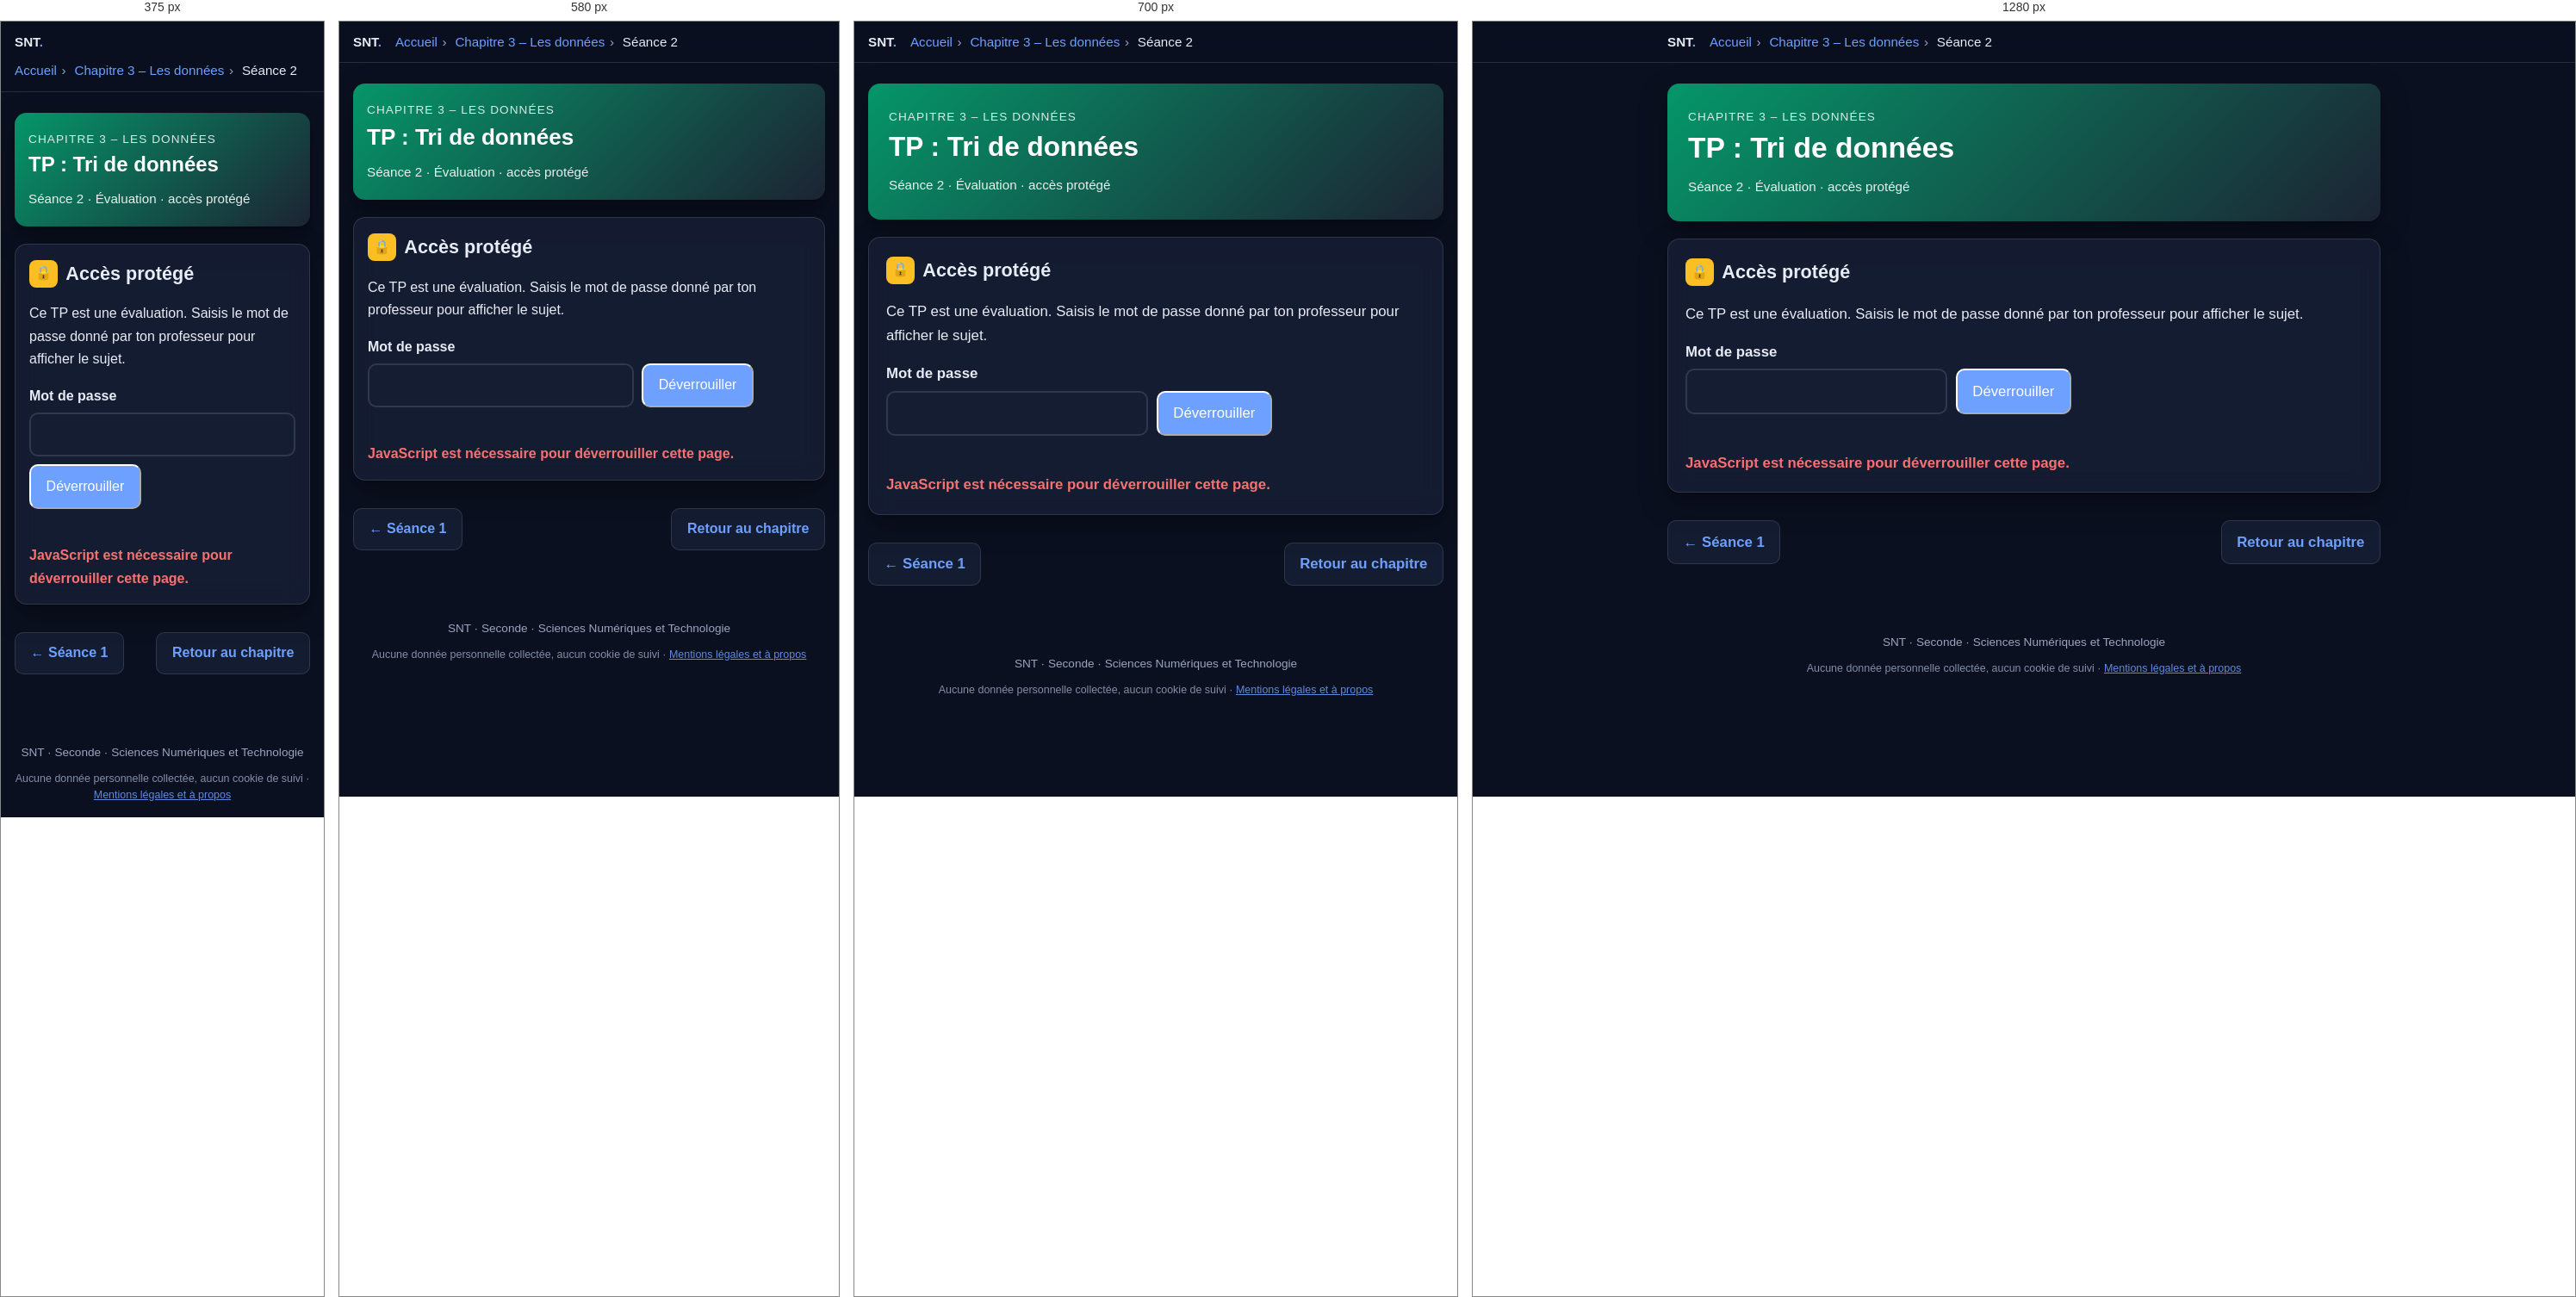
Rendered at 375 px, 580 px, 700 px and 1280 px, left to right.

<!-- file: donnees-seance2.html -->
<!DOCTYPE html>
<html lang="fr">
<head>
  <meta charset="utf-8">
  <meta name="viewport" content="width=device-width, initial-scale=1">
  <meta name="robots" content="noindex, nofollow, noarchive">
  <title>TP : Tri de données · Les données · SNT</title>
  <meta name="description" content="SNT Seconde – Chapitre 3 Les données – Séance 2 : TP évalué, accès protégé par mot de passe.">
  <link rel="stylesheet" href="style.css">
  <script src="../commun/acces.js"></script>
  <script src="../commun/theme.js"></script>
  <script src="../commun/impression.js"></script>
  <script src="../commun/recherche.js"></script>
  <script src="../commun/suivi.js"></script>
  <link rel="stylesheet" href="../commun/fond.css">
  <script src="../commun/fond.js" defer></script>
</head>
<body>

  <header class="topbar">
    <div class="topbar-inner">
      <a class="brand" href="snt.html">SNT<span>.</span></a>
      <nav class="breadcrumb" aria-label="Fil d'Ariane">
        <a href="snt.html">Accueil</a><span class="sep">›</span>
        <a href="donnees.html">Chapitre 3 – Les données</a><span class="sep">›</span>
        <span>Séance 2</span>
      </nav>
    </div>
  </header>

  <main>

    <section class="hero" style="background:linear-gradient(135deg,#059669,#1c2333)">
      <p class="eyebrow">Chapitre 3 – Les données</p>
      <h1>TP : Tri de données</h1>
      <p class="meta">Séance 2 · Évaluation · accès protégé</p>
    </section>

    <section class="card lock" id="lock" aria-labelledby="t-lock">
      <h2 id="t-lock"><span class="num tp">🔒</span> Accès protégé</h2>
      <p>Ce TP est une évaluation. Saisis le mot de passe donné par ton professeur pour afficher le sujet.</p>
      <form id="lock-form" class="lock-form" autocomplete="off">
        <label for="pw" class="lock-label">Mot de passe</label>
        <div class="lock-row">
          <input type="password" id="pw" name="pw" required autocomplete="off" autocapitalize="off" spellcheck="false">
          <button type="submit" class="btn" id="lock-btn">Déverrouiller</button>
        </div>
        <p class="lock-msg" id="lock-msg" role="alert"></p>
      </form>
      <noscript><p class="lock-msg">JavaScript est nécessaire pour déverrouiller cette page.</p></noscript>
    </section>

    <div id="content" hidden></div>

    <nav class="pager" aria-label="Navigation entre séances">
      <a class="btn secondary" href="donnees-seance1.html">← Séance 1</a>
      <a class="btn secondary" href="donnees.html">Retour au chapitre</a>
    </nav>

  </main>

  <footer>SNT · Seconde · Sciences Numériques et Technologie
    <p class="mentions-donnees">Aucune donnée personnelle collectée, aucun cookie de suivi · <a href="../mentions-legales.html">Mentions légales et à propos</a></p>
  </footer>

  <!-- Le contenu du TP et le fichier de données sont chiffrés (AES-256-GCM) :
       ils ne deviennent lisibles qu'avec le mot de passe. -->
  <script>
  (function () {
    var SALT = "GA7HtWArdazlrK2ump7YlA==", ITER = 600000;
    var PAYLOAD = "nZ9tq+249qvxcw+6a7EY0hvM+26e7ET6RJ8PeVjpl8z7Ka6JBxbjr3BfeS7t8w9fOYoNWD/FXVg74JtDbev8Y7Oqs8kEU+J0zoRpnk48VRy502nf0BoOkodOZUiXDrhZiEoKkC0Apk4Z3wO9unCmsRYn7Z0PdRJdAqhBviggDnrthlXSyKKp7kUUvBGiALAcodhNOWfYP20MNLF7PjtaulDle5ckfabp77b+3lqH2pj2uqfqa3FSKg8jxezkA0wRtEUqR9HOAZmtHLHcuI7Y6nk3ldwyRAPUjFG5eDLjPjn+wGwznriYplMXqp4+WrNaJeLART6zrYm35VNHUgyJHag8L9VD30+2onzqeMFs7zqyc0sHWvYuLYGG+DbyP5G80E/UHPnXCYlC5vmfpyxkrGmPtEWgBtv/BvxhD8iC5amA7Tl3r3TNsXXiY3p9qehX9xnMYn6SYmqvBtA8neKe5H1n3S7AmVGEfaKlJQIa+4vXG2z/hzqpmQdYql8Hrpht8L7Q6C2qFMkxhokLkQ3PFCiKPKDNUX3B64D5W6tzHX7b4HKJJnVF5JfG/1yDEcxudUKXkgeWbbx5snVGO7oGJ7QX23/mtp+e8Ivq+Z60DQZV9vidK9xbxLQJ2N315cmuz/mej4LCJ9eT/xLIVkfoVO44kx0RlKFrs6CDL8b0NFbriinSMfIv78TOaghV8kEAVnaY+WbkDw3MrnEagz+zTVzE0f3OVanHUtGV9vE9o3nZeD+sflB/aLttOPVB+YZIVrMqV6bR18OqaEdfyYFE2DJChcOqTTLi51Ajbs0df1YF9cQEF8a1BCsBhTip6V7qR20W8mZrU1wZKK7rmf5ru0MMYNZMxU3mrjt/0dC6qsPtCGHyTaYNI727okQ+gx9xdP7EveTLguG2TJnSkKtB1xQiaAGnnO4966aT5AG3A6+A+l/klZHTX1ga6pHtP+/tgyAJWSnChjMu9hZblzzx+XhbOFB6UAWzjGXuWw+2zCRRIGiVSlEk0H5dk4zGhlvKtPZtVQLZf1OaAtcHDnw6HzrOyDpYGi6JtPNxGK6+F+amkvGS9KaEA2UlrUwDBHZ5wvAdrid2JcRQBlmLwdrT90eKT+FjNRMV56tjEIZtKLJYPzEHq6q56qTxxA1+vL/Opmck4gGu5k1FiVuxUbm1jOw0r/SoO6O5hN08MsCY/kFuskt0baK4Z5uhTb5RQ6BWt9RwwWaLajak6NYo55Y3UyJreyjTxGWhD3ODZ28N2ORLTMMtRxtcxbVWNSQB5wYHJqM1Gc2lAJgMqm9QZQkuCKsm5/3zETAbWiicweZBgP5qeVN//S0SEl0wqpHbC59/pnvkwvm0na8wsgHfMFQ33aWPjOaM2dm8Y1PoZR4ntN97X60jYn/LQlEkHh7nKBzaLOqKWVD017xCm4UG/gxb8aqn5m6lOteJY7HD4tlWQg2bbpCdF815GMBrtTg7+FzTXGVE1relmae8KoGwGnQZwjG1zOVp9gD1H3QEAeQjoOlzsXgHsg5NFK/XabGPRJtp3NPuaA4KxPusQdnclgyEU/KaOqTX8QsxAQ/4EQkK0KYgRgnEI+bPUZArp2OF8qysmhhnexZNoDz1ABwn7XNuDzKEpDSWST5V6AuLAAi52NqU2cWOzz+yGO3LHst4JJiqJWzn+C+HmgeUSRLdwxLSUVOGoAU5TgVysg1jdzQD2+WiP99TdSayuIYLGlbJATvZvpJ9HeHMzC6QAi8Jay5C4lAv5pN2dguuRFY7tkEBtGxb6kDomWdL9lpFG5ib8EGim1qQl6rs4SGEBM74gcDpaEaMORgLWb8ZtvX3Di1R+s8epaDbrTA3fEcCkf5+LXv6YBcU1pq7Kgj1k2Vo/rAnm/YeZWsKp6hsHAMDThxoCvfdmM3N2ut81HmEGw5L2JooTtBWP40Q2Q6CABtF+ZGrnfKTIJ6gciGb4diycKTVR3AHQBzHpa0upA+VMRunLaPEKXr5PQmBOSMfcigmqwNl9sHjEvMmtqD+oq+ozIMn0znuFJnZqvhrW0oWJfWRx+t5E1ooswbH86VQceWHTAz8QliLYYeUEkhUXS/nLYRljeCfTHXXRSyGlB2OtLhUjKd1qCK6F8SFMBOgJ1XVnq4W2rRChoV3P/P2ccAqC6MV6C5zguKq7P5Dx5IEwT3v+540+xkU4GyT42FCSv5/9kEr2tXNhVk8bBkklNd5rB6MpoeVOYz2dU8lS1NoPXUwNunq1COAx/l99MJ8V1pYcR0DsilJIi4yS0DVyqN1iIkR+mATiddyzkkkL6Q+78JNTNis+OddX5+83qdvF1VO7U+ir8RJeHZ98jQbpbPPVFBqKmPocgkXai+mas6ImYXD0SEN/pYu/E32Ph5/foTIIuOZhUHnMVML5hM2BWUIGTQ+srHf5VCCHIFCS3rJ/LnAQN6LR5sMWArYQ14DGG6VmCHJEVllZwX6p9QMeAf9sTryFIvOtcwgdmhz7p61auR0OYOaTqrn0ylOzZet6KWetRwTjHy/wxc1+FQtuZjy8r2D1QdwAABnUpViBUW595LnnJZ2t6Gf5R7A0jptT8kEj7mqueWoUpiZI5x2tkXb/aZlpamRk0URvzIQ6iuYgR7IWuQemKXLRMziqZ/c+eIV/aKiH8l1aj8h8isHAziRomQX47kp/e4rSUYbDhFCNFAFh3hJ4l4+0izFbmug0ewNMHo8cylgcS/nHzVXyXiLziFSPF3eLcZjffk7RLzAGkWWXYMpsZrp93QcFCsLN2wUx2f4Ydc2bSTt5oEWxiinr3rQ0X2Z9OijpByzboPL8d0kdxG+A/SOJnR+U389+jZ5N42dMItRkaYx9nndhWyi6GxInMe55xMXt7BfxLKGd/9C0emUGC3d9tdPxvTAY0V4g56gh3xqh0CIvBI8E0tO0swkAKX24XjiPrUudQicwxPLjeonjBcg8Lw5jBSJeN18ueTPmW3O0rlMW8TNJWyF+eaRg9oslK3ZsRiGQCsInZv+Cflo2FvbnqUL6V4vaa0J8AHnIv1yuGphcXAoGS5erGxsMy7Y4R5EjFNs7vI71TQy/DD0Q7F3YX1CzGNaWXy3KmUfZUWc27J9lcBmEtMvZ/4MLeWGvAO8EXL+lMsx/T90O9WjXaf04QMz05aXlKvPADlO+1buAw023ahTBzSFhVMlbaKgNY54z9iYuNJsiIESZZsDl24QZRar5ykNQPZcJ3WLSX1F8nyqhbPQVqs38KFmLDU85XkVqCFHxZNIcVZ1e7SE1WKq+/V9AKjPhc/9p7u8aW1fLewizaYeThOe/1WNFMC9dBBDxwFhkXxZKN8qW/tUMgtTLAARg1rUw4ffOQKQRcY2goxtaoQKOB3DyCnm7+NRP6zVnYUOILUlvi51H/OclKr393s0PHNYq2s8enT3YlWVCkSQhyJM56U1+6totF+KdKv+bSxBzP5eLfArb+8HFcle3FqAJZx2bqQoiHuniq8TrJZWLi68ncxuh4jtJ9+P6XoFOMc5+LQTX2trnk7rDAEPdpeOhjAh9TUtT+WJwZBLg3kacFvpbWlmwOiBmHHuQOeefdNub5pUm5rNJH4OolTgmRzNY4EQfnChgFPYA2nIrkeFsAnjxEI94v6sCzgDnlAU3HMfzvm2UnWbhLuM4x0j9C44mZgDHVAZUWitCxPFgbQc2XUzKYdxxefkwa9IhsHTHPvTTUQEdYn1fg3DrM+o8T+p05CBfanG8M4+WDt8pbAepyjfGD399oHqhUpfZQYOgNtbfO5o9fS5IOOUmBIxER70UZUPcN9LiARvryqzPonV/IGCungN3s3NJTIQBhn+60k7a1rxdnkZoJDwWRHythU7HnpiqlevfVW3fSo5emfI0+HZtG+jYRd5dD6kgSHD/KKttkw07q8JqDkU3ojeXw6Ocf+DnlHzqumejKUgzudg7a5a5bZe5s091ggE2GvVSu6OGp4g8oL0dx9Me8XXN7ey+odiIBYMHQNMCtzJD/vJUVyU44NO00x2vjvYvuDwBELwUrDy4qmfqCNZT9WLc4Auxx/dstcoLduE1my7h0UyZp4UKC7RnQuy/LCKUE7YXsrbc1WoNKozv6UpCnibNHe6JjLvZLOHdAUd3bFY/3BAuHvAc9oAqSWSWM01oZ0VMyAGmmwFLUcfQbithz12HaqyErCvcLbe3THYtuS+HICP2DY3J94ZqGjY0/8UBzmS5+A09x0MHyGQf016O7T01JHBpa18026Dt6X9UBMuEnTQpEHDDQEgvgiG3PIP+SQImfth15hg1AqgbRxLITCB36AnZHWV7p6KyaEyimrtRNBYc7baUq8ywtQFjjOY5JnSgaCSP677pwXYZvOZJZEYoWoUPgjo7MFgWUe8SrCz+yc+HQRY+4Viv3jrb3Af8w1ga71dSZZH4cP53k+MYLW1fGELRpnfnKtH73jcWjI7u6IZUXCyDEB6wGdTbxF9X0PgIxAFJ662LTx5tAV5zPl1FQ1e72K5NViG5mQEtY8gufKZ9sqOuW3ZPx/RSj4nomWbP/wG5uOI6OXM2pBcnwXM72RQ8woTWYiOWKZXbEGKxa3Ncd8KT4PxzW7SPDGxTlnogw1gXWM/1USEI6sNUfKvf0ahUYNTPveprsR5SceMV+gCJgxmnRlZpAy4uUhsrAAfS59JVQv0eLs=";
    var form = document.getElementById("lock-form"), msg = document.getElementById("lock-msg");
    var btn = document.getElementById("lock-btn"), pwEl = document.getElementById("pw");
    function b64(s) { var b = atob(s), a = new Uint8Array(b.length); for (var i = 0; i < b.length; i++) a[i] = b.charCodeAt(i); return a; }
    function decrypt(key, bytes) { return crypto.subtle.decrypt({ name: "AES-GCM", iv: bytes.slice(0, 12) }, key, bytes.slice(12)); }
    form.addEventListener("submit", function (ev) {
      ev.preventDefault();
      if (!window.crypto || !crypto.subtle) { msg.textContent = "Ce navigateur ne permet pas le déverrouillage (page non sécurisée ?)."; return; }
      msg.textContent = ""; btn.disabled = true; btn.textContent = "Vérification…";
      var enc = new TextEncoder();
      crypto.subtle.importKey("raw", enc.encode(pwEl.value), "PBKDF2", false, ["deriveKey"])
        .then(function (km) {
          return crypto.subtle.deriveKey({ name: "PBKDF2", salt: b64(SALT), iterations: ITER, hash: "SHA-256" }, km, { name: "AES-GCM", length: 256 }, false, ["decrypt"]);
        })
        .then(function (key) {
          return decrypt(key, b64(PAYLOAD)).then(function (buf) { return [key, buf]; });
        })
        .then(function (r) {
          var key = r[0], html = new TextDecoder().decode(r[1]);
          var box = document.getElementById("content");
          box.innerHTML = html; box.hidden = false;
          document.getElementById("lock").hidden = true;
          var dl = document.getElementById("dl-csv"), note = document.getElementById("dl-msg");
          dl.addEventListener("click", function () {
            dl.disabled = true; note.textContent = "Préparation du fichier…";
            fetch("donnees-seance2.enc").then(function (rp) { if (!rp.ok) throw new Error("http"); return rp.arrayBuffer(); })
              .then(function (ab) { return decrypt(key, new Uint8Array(ab)); })
              .then(function (gz) {
                var stream = new Blob([gz]).stream().pipeThrough(new DecompressionStream("gzip"));
                return new Response(stream).blob();
              })
              .then(function (blob) {
                var a = document.createElement("a");
                a.href = URL.createObjectURL(new Blob([blob], { type: "text/csv" }));
                a.download = "donnees.csv";
                document.body.appendChild(a); a.click(); a.remove();
                note.textContent = "Fichier téléchargé.";
              })
              .catch(function () { note.textContent = "Le téléchargement a échoué. Ouvre le site en ligne (et non depuis un fichier local), puis réessaie."; })
              .then(function () { dl.disabled = false; });
          });
        })
        .catch(function () {
          msg.textContent = "Mot de passe incorrect.";
          btn.disabled = false; btn.textContent = "Déverrouiller"; pwEl.select();
        });
    });
  })();
  </script>

</body>
</html>


/* @media block from style.css */
@media (max-width: 640px) {
  body { font-size: 1rem; }
  .roles, .ip-grid { grid-template-columns: 1fr; }
  .hero { padding: 1.25rem 1rem; }
  .card { padding: 1rem; }
}

/* @media block from style.css */
@media (max-width: 640px) {
  .figure-row { grid-template-columns: 1fr; }
}

/* @media block from style.css */
@media (max-width: 760px) { .chrono { grid-template-columns: repeat(2, 1fr); } .p2p-main { grid-template-columns: 1fr; } }

/* @media block from style.css */
@media (max-width: 460px) { .chrono { grid-template-columns: 1fr; } .bar .kind { width: 5.5rem; } }

/* @media block from style.css */
@media (max-width: 640px) {
  .p2p-row { grid-template-columns: 1fr; }
}

/* @media block from style.css */
@media (max-width: 760px) { .timeline { grid-template-columns: repeat(2, 1fr); } }

/* @media block from style.css */
@media (max-width: 420px) { .timeline { grid-template-columns: 1fr; } }

/* @media block from style.css */
@media (max-width: 640px) {
  .sanctions thead { display: none; }
  .sanctions, .sanctions tbody, .sanctions tr, .sanctions th, .sanctions td { display: block; width: 100%; }
  .sanctions tr { border: 1px solid var(--border); border-radius: 12px; margin: .75rem 0; overflow: hidden; }
  .sanctions th, .sanctions td { border: 0; }
  .sanctions tbody th { background: var(--primary-soft); color: var(--primary-dark); }
  .sanctions td:nth-of-type(1)::before { content: "Interdit : "; font-weight: 700; }
  .sanctions td:nth-of-type(2)::before { content: "Sanctions : "; font-weight: 700; }
}

/* @media block from style.css */
@media (max-width: 480px) { .yt-sim li { grid-template-columns: 5rem 1fr; } .yt-sim .thumb { font-size: 1rem; } }

/* @media block from style.css */
@media (max-width: 860px) {
  .lifecycle { grid-template-columns: 1fr 1fr; }
  .lifecycle > li::after { content: none; }
}

/* @media block from style.css */
@media (max-width: 460px) { .lifecycle { grid-template-columns: 1fr; } }

/* @media block from style.css */
@media (max-width: 860px) { .compare-grid { grid-template-columns: 1fr; } }

/* @media block from style.css */
@media (max-width: 520px) { .reflex-list li { grid-template-columns: 1fr; gap: .1rem; } }

/* @media block from style.css */
@media (max-width: 640px) { .wc iframe { height: 340px; } }

/* @media block from style.css */
@media (max-width: 640px) { .loop { flex-direction: column; } .loop li.ar { transform: rotate(90deg); } }

/* @media block from style.css */
@media (max-width: 860px) { .def-grid { grid-template-columns: 1fr; } }

/* @media block from style.css */
@media (max-width: 640px) { .pyramid li { width: calc(55% + var(--w) * .45); } .pyramid .ex { grid-template-columns: 1fr; } }

/* @media block from style.css */
@media (max-width: 640px) { .rev-row { grid-template-columns: 1fr 8.5rem; } .rev-q { grid-column: 1 / -1; } }